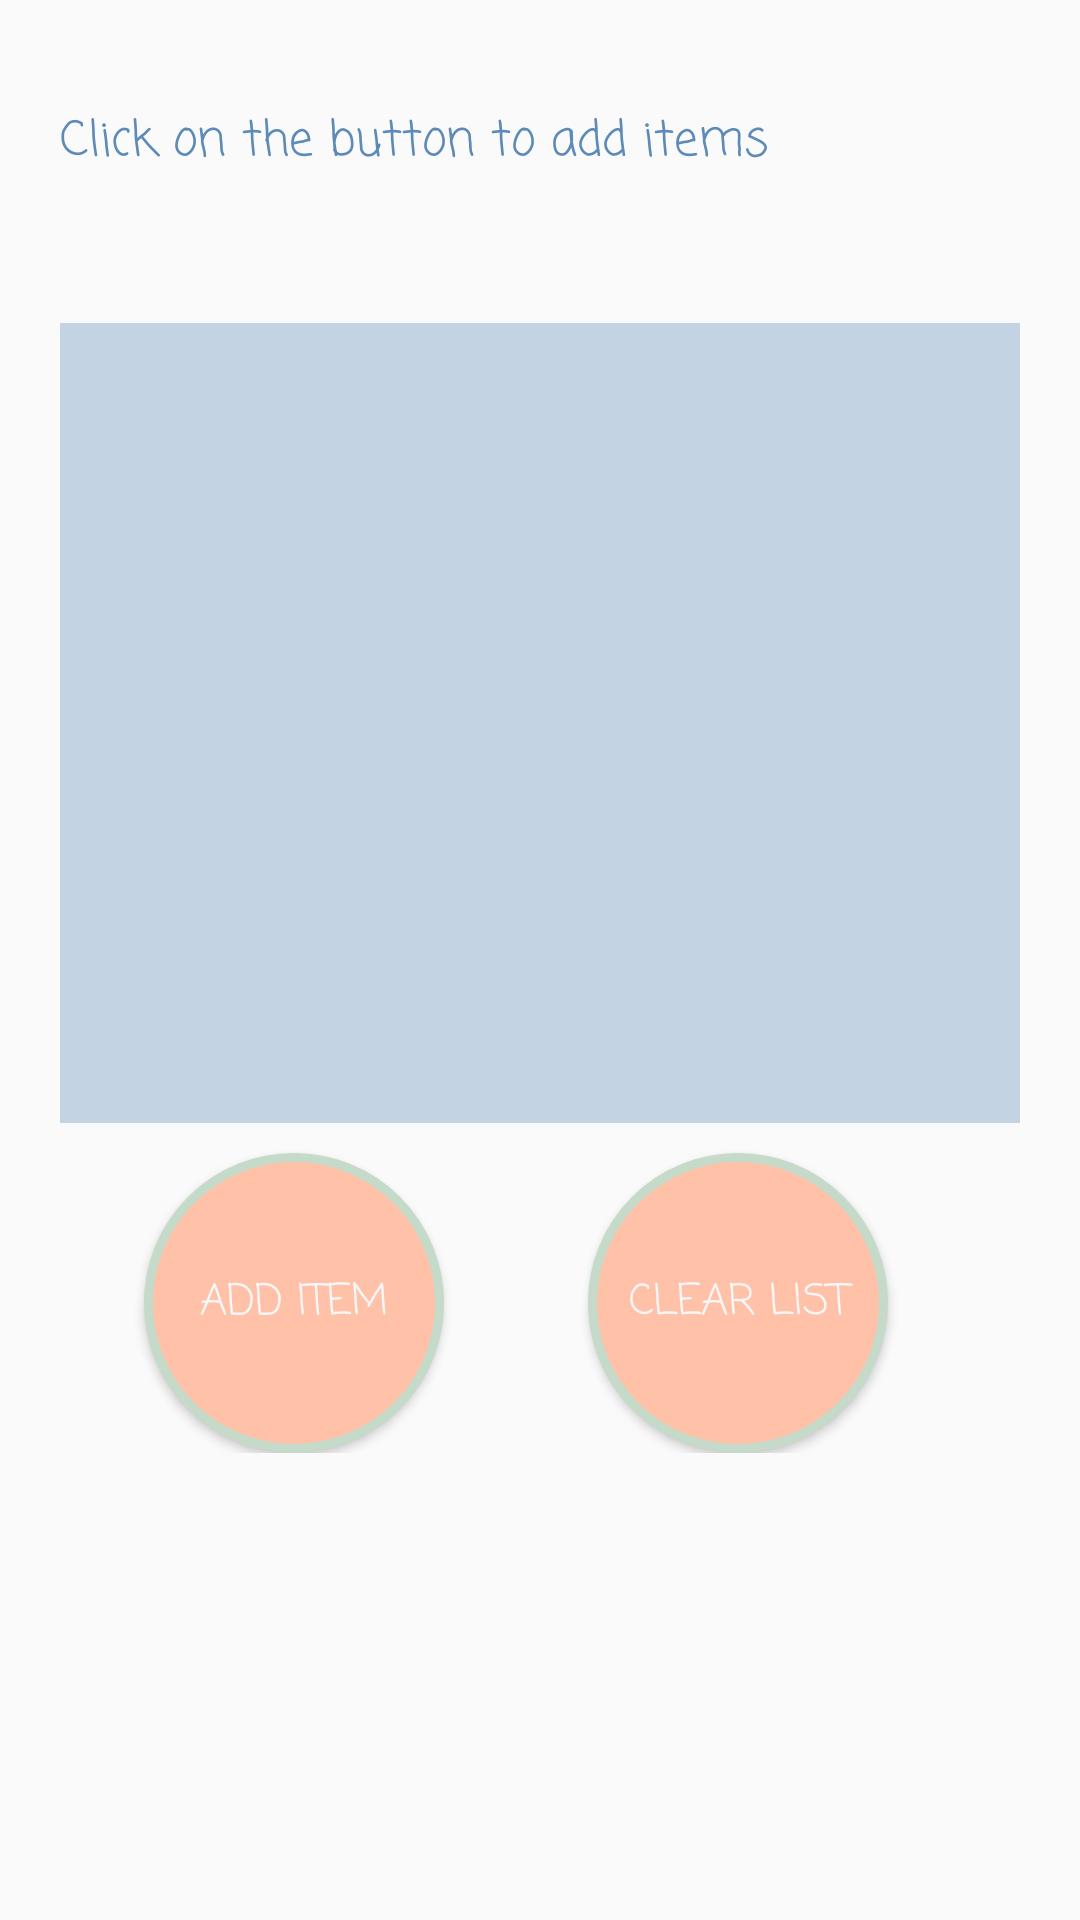

Reconstruct the res/layout file that produces this screen, plus the resources it refers to.
<!-- AndroidManifest.xml: application theme AppTheme -->
<!-- res/layout/activity_main.xml -->
<?xml version="1.0" encoding="utf-8"?>
<ScrollView xmlns:android="http://schemas.android.com/apk/res/android"
    xmlns:app="http://schemas.android.com/apk/res-auto"
    xmlns:tools="http://schemas.android.com/tools"
    android:layout_width="match_parent"
    android:layout_height="match_parent"
    tools:context=".MainActivity">

    <androidx.constraintlayout.widget.ConstraintLayout
        android:layout_width="match_parent"
        android:layout_height="match_parent">

        <TextView
            android:id="@+id/text_header"
            android:layout_width="0dp"
            android:layout_height="wrap_content"
            android:layout_marginLeft="20dp"
            android:text="@string/app_header"
            android:textColor="@color/colorPrimaryDark"
            android:textSize="16sp"
            app:fontFamily="casual"
            app:layout_constraintEnd_toEndOf="parent"
            app:layout_constraintHorizontal_bias="1.0"
            app:layout_constraintStart_toStartOf="parent"
            app:layout_constraintTop_toTopOf="@+id/guideline" />

        <androidx.constraintlayout.widget.Guideline
            android:id="@+id/guideline"
            android:layout_width="wrap_content"
            android:layout_height="wrap_content"
            android:orientation="horizontal"
            app:layout_constraintGuide_begin="35dp" />

        <LinearLayout
            android:id="@+id/linearLayout"
            android:layout_width="0dp"
            android:layout_height="wrap_content"
            android:layout_marginLeft="20dp"
            android:layout_marginTop="48dp"
            android:layout_marginRight="20dp"
            android:background="@color/colorPrimaryLight"
            android:orientation="vertical"
            app:layout_constraintEnd_toEndOf="parent"
            app:layout_constraintStart_toStartOf="parent"
            app:layout_constraintTop_toBottomOf="@+id/text_header">

            <TextView
                android:id="@+id/text_item1"
                style="@style/TextListStyle"
                android:layout_width="wrap_content"
                android:layout_height="match_parent" />

            <TextView
                android:id="@+id/text_item2"
                style="@style/TextListStyle"
                android:layout_width="wrap_content"
                android:layout_height="match_parent" />

            <TextView
                android:id="@+id/text_item3"
                style="@style/TextListStyle"
                android:layout_width="wrap_content"
                android:layout_height="match_parent" />

            <TextView
                android:id="@+id/text_item4"
                style="@style/TextListStyle"
                android:layout_width="wrap_content"
                android:layout_height="match_parent" />

            <TextView
                android:id="@+id/text_item5"
                style="@style/TextListStyle"
                android:layout_width="wrap_content"
                android:layout_height="match_parent" />

            <TextView
                android:id="@+id/text_item6"
                style="@style/TextListStyle"
                android:layout_width="wrap_content"
                android:layout_height="match_parent" />

            <TextView
                android:id="@+id/text_item7"
                style="@style/TextListStyle"
                android:layout_width="wrap_content"
                android:layout_height="match_parent" />

            <TextView
                android:id="@+id/text_item8"
                style="@style/TextListStyle"
                android:layout_width="wrap_content"
                android:layout_height="match_parent" />

            <TextView
                android:id="@+id/text_item9"
                style="@style/TextListStyle"
                android:layout_width="wrap_content"
                android:layout_height="match_parent" />

            <TextView
                android:id="@+id/text_item10"
                style="@style/TextListStyle"
                android:layout_width="wrap_content"
                android:layout_height="match_parent" />


        </LinearLayout>

        <Button
            android:layout_width="wrap_content"
            android:layout_height="wrap_content"
            android:layout_marginTop="10dp"
            android:background="@drawable/circle"
            android:fontFamily="casual"
            android:onClick="launchItemList"
            android:text="@string/button1"
            android:textColor="@color/colorSecondaryText"
            app:layout_constraintBottom_toBottomOf="parent"
            app:layout_constraintEnd_toStartOf="@+id/button2"
            app:layout_constraintStart_toStartOf="parent"
            app:layout_constraintTop_toBottomOf="@+id/linearLayout"
            app:layout_constraintVertical_bias="0.134" />

        <Button
            android:id="@+id/button2"
            android:layout_width="wrap_content"
            android:layout_height="wrap_content"
            android:layout_marginTop="10dp"
            android:layout_marginEnd="64dp"
            android:layout_marginRight="64dp"
            android:background="@drawable/circle"
            android:fontFamily="casual"
            android:onClick="clearItemList"
            android:text="@string/button2"
            android:textColor="@color/colorSecondaryText"
            app:layout_constraintBottom_toBottomOf="parent"
            app:layout_constraintEnd_toEndOf="parent"
            app:layout_constraintTop_toBottomOf="@+id/linearLayout"
            app:layout_constraintVertical_bias="0.0" />

    </androidx.constraintlayout.widget.ConstraintLayout>

</ScrollView>
<!-- resources referenced by this layout -->
<resources>
  <color name="colorPrimaryDark">#5D8AB6</color>
  <color name="colorPrimaryLight">#C3D3E4</color>
  <color name="colorSecondaryText">#F4F6F7</color>
  <!-- drawable circle (drawable) -->
  <?xml version="1.0" encoding="utf-8"?>
  <shape xmlns:android="http://schemas.android.com/apk/res/android"
      android:shape="oval">
      <solid android:color="@color/colorAccent"/>
      <size
          android:height="100dp"
          android:width="100dp"/>
      <stroke
          android:width="3dp"
          android:color="@color/colorDivider"/>
  </shape>
  <string name="app_header">Click on the button to add items</string>
  <string name="button1">Add Item</string>
  <string name="button2">Clear List</string>
  <style name="TextListStyle">
          <item name="android:fontFamily">casual</item>
          <item name="android:paddingLeft">5dp</item>
          <item name="android:paddingTop">5dp</item>
      </style>
  <style name="AppTheme" parent="Theme.AppCompat.Light.DarkActionBar">
          
          <item name="colorPrimary">@color/colorPrimary</item>
          <item name="colorPrimaryDark">@color/colorPrimaryDark</item>
          <item name="colorAccent">@color/colorAccent</item>
      </style>
  <color name="colorAccent">#FFC1A7</color>
  <color name="colorDivider">#C5DAC9</color>
  <color name="colorPrimary">#86A3C3</color>
</resources>
